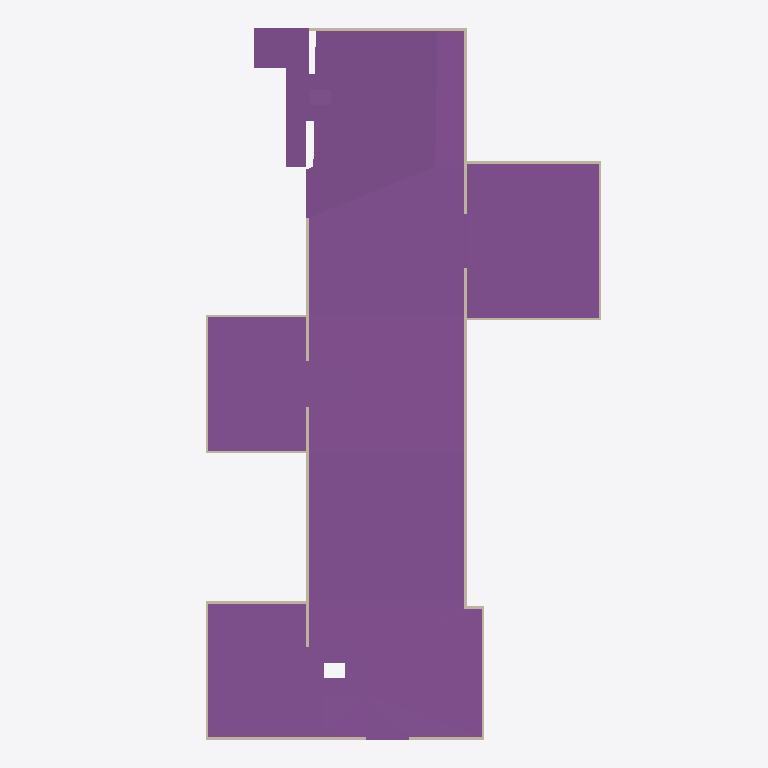
Plan cut of the same IFC building model at storey 'UG' (level -3.52 m, cut at -2.12 m), seen from above with north up, elements coloured by IFC class: 18 walls (beige), 9 footings (purple). Cut surfaces are drawn darker.
Extent 44.9 m × 73.5 m × 5.4 m (x, y, z). Storeys (7): Liftschacht at -4.18 m; UG at -3.52 m; Liftschacht at -3.44 m; UG at -3.33 m; Liftschacht at -2.69 m; UG at -2.58 m; UG at -1.83 m. Elements (48): 33 IfcWallStandardCase, 15 IfcFooting.

HEADER;
FILE_DESCRIPTION(('IFC2x3 Coordination View'),'2;1');
FILE_NAME('export.ifc','2014-04-25T19:27:34',(''),(''),'The EXPRESS Data Manager Version 5.02.0100.02 : 29 May 2013','Allplan [number]:01:43','');
FILE_SCHEMA(('IFC2X3'));
ENDSEC;
DATA;
#5=IFCPROJECT('23HOofiCaHuwGTT4QWihlb',#4,'halfspaceparking',$,$,$,$,(#11,#38),#42);
#44=IFCSITE('1g0_XsJRzCBxInAUC96p2t',#4,'Überbauung, [number], 100 pro Gebäude',$,$,#49,$,$,.ELEMENT.,$,$,$,$,$);
#53=IFCBUILDING('0GHAnbs65CdfEKCZAHxSOB',#4,'ESTH [number]',$,$,#61,$,$,.ELEMENT.,$,$,$);
#75=IFCBUILDING('0wPpgZgKPEYx2yfeWUh9hN',#4,'HausA',$,$,#83,$,$,.ELEMENT.,$,$,$);
#106=IFCBUILDING('0S02UsQRPCvxo2dJbYvn6L',#4,'HausB',$,$,#114,$,$,.ELEMENT.,$,$,$);
#137=IFCBUILDING('06EMnK68z97AFb7jFurv6P',#4,'HausC',$,$,#145,$,$,.ELEMENT.,$,$,$);
#73=IFCBUILDINGSTOREY('2YGJkwHiPEuvXqI_qTAmyf',#4,'UG',$,$,#71,$,$,.ELEMENT.,-3520.0);
#94=IFCBUILDINGSTOREY('3SOmGPIL10Lwdnlvk0p_lo',#4,'Liftschacht',$,$,#92,$,$,.ELEMENT.,-2685.0);
#104=IFCBUILDINGSTOREY('2ttODLrvDAdQPFuJ5YmpK6',#4,'UG',$,$,#103,$,$,.ELEMENT.,-1835.0);
#125=IFCBUILDINGSTOREY('38mdBXLb98$gupo_tStnEa',#4,'Liftschacht',$,$,#123,$,$,.ELEMENT.,-3435.0);
#135=IFCBUILDINGSTOREY('2Yl6TI0XX4lhSD5H8gPCBb',#4,'UG',$,$,#134,$,$,.ELEMENT.,-2585.0);
#156=IFCBUILDINGSTOREY('3cahfPx8f8MwBl8EAjfXWq',#4,'Liftschacht',$,$,#154,$,$,.ELEMENT.,-4185.0);
#166=IFCBUILDINGSTOREY('3MueKjQDHBVfdo4rhNAGDp',#4,'UG',$,$,#165,$,$,.ELEMENT.,-3335.0);
#3257=IFCFOOTING('0dFQTrJef12fHj9B6Va$DI',#4,' ',$,$,#348,#3244,$,.NOTDEFINED.);
#10033=IFCFOOTING('2QIFxyjQT0QOszTwyOC8uw',#4,' ',$,$,#9605,#10029,$,.NOTDEFINED.);
#8253=IFCFOOTING('1BsipTuPP5NA$_$0gC8MYa',#4,' ',$,$,#7895,#8249,$,.NOTDEFINED.);
#6403=IFCFOOTING('1PYclN71PCPAOrzKbFFPIi',#4,' ',$,$,#6011,#6399,$,.NOTDEFINED.);
#5210=IFCWALLSTANDARDCASE('3mPgNS85LEjvOoCpf4610T',#4,' ',$,$,#4957,#4958,$);
#6682=IFCFOOTING('1r84maiD5Eb9MHlT1Li06M',#4,' ',$,$,#6588,#6678,$,.NOTDEFINED.);
#4355=IFCWALLSTANDARDCASE('0hWGp$0fD7bOIBljy$UVV0',#4,' ',$,$,#4142,#4143,$);
#4911=IFCWALLSTANDARDCASE('2mlpju76n7Ev$7Tne38txg',#4,' ',$,$,#4758,#4759,$);
#3837=IFCWALLSTANDARDCASE('0s29NRQfn5_ftqRiMEisVx',#4,' ',$,$,#3784,#3785,$);
#4096=IFCWALLSTANDARDCASE('2vaRd$Ae5DVPr25NxX_0ho',#4,' ',$,$,#3883,#3884,$);
#4712=IFCWALLSTANDARDCASE('1gfqQGNCT60gy8wOigQu3_',#4,' ',$,$,#4639,#4640,$);
#10979=IFCWALLSTANDARDCASE('3igxLe_Rn32xvfUSB6Y2Ix',#4,' ',$,$,#10846,#10847,$);
#7376=IFCFOOTING('1z6aLqTszBFhdCZ6tj8yOw',#4,' ',$,$,#7281,#7372,$,.NOTDEFINED.);
#5492=IFCFOOTING('3O22mhtazCavW20g6nK8$O',#4,' ',$,$,#5397,#5488,$,.NOTDEFINED.);
#4593=IFCWALLSTANDARDCASE('09sSvt3Z567AdEqE8YUnWO',#4,' ',$,$,#4520,#4521,$);
#10701=IFCWALLSTANDARDCASE('2hdk7JGfT2pONcBIm2ks2v',#4,' ',$,$,#10568,#10569,$);
#6542=IFCFOOTING('3zECrgWubF3RGyLcb1r3OY',#4,' ',$,$,#6448,#6538,$,.NOTDEFINED.);
#8730=IFCWALLSTANDARDCASE('1e0O9kk6v41hQosmyFYxxR',#4,' ',$,$,#8677,#8678,$);
#10800=IFCWALLSTANDARDCASE('3h_mvMm4H5shx4qBeZ3fZh',#4,' ',$,$,#10747,#10748,$);
#4474=IFCWALLSTANDARDCASE('2LP70lZHb3AAEUCyc1hHTM',#4,' ',$,$,#4401,#4402,$);
#3599=IFCWALLSTANDARDCASE('24kNmRlSj2PvDYuU42nnKF',#4,' ',$,$,#3546,#3547,$);
#6822=IFCFOOTING('3G3yOB7RT26foxblqruIgZ',#4,' ',$,$,#6728,#6818,$,.NOTDEFINED.);
#3500=IFCWALLSTANDARDCASE('2fkRhUeqX6DvmmDogGE_OV',#4,' ',$,$,#3437,#3438,$);
#8631=IFCWALLSTANDARDCASE('3vD9gu4af95h3hzFN0XHuY',#4,' ',$,$,#8578,#8579,$);
#8909=IFCWALLSTANDARDCASE('331D43FVP4aQ4pIZNA3TJ$',#4,' ',$,$,#8776,#8777,$);
#3391=IFCWALLSTANDARDCASE('2oE0Lfr6P0x9Lp$k$4STBw',#4,' ',$,$,#3317,#3318,$);
#3738=IFCWALLSTANDARDCASE('1sLUy52ATEQf4S402NBDp1',#4,' ',$,$,#3645,#3646,$);
ENDSEC;